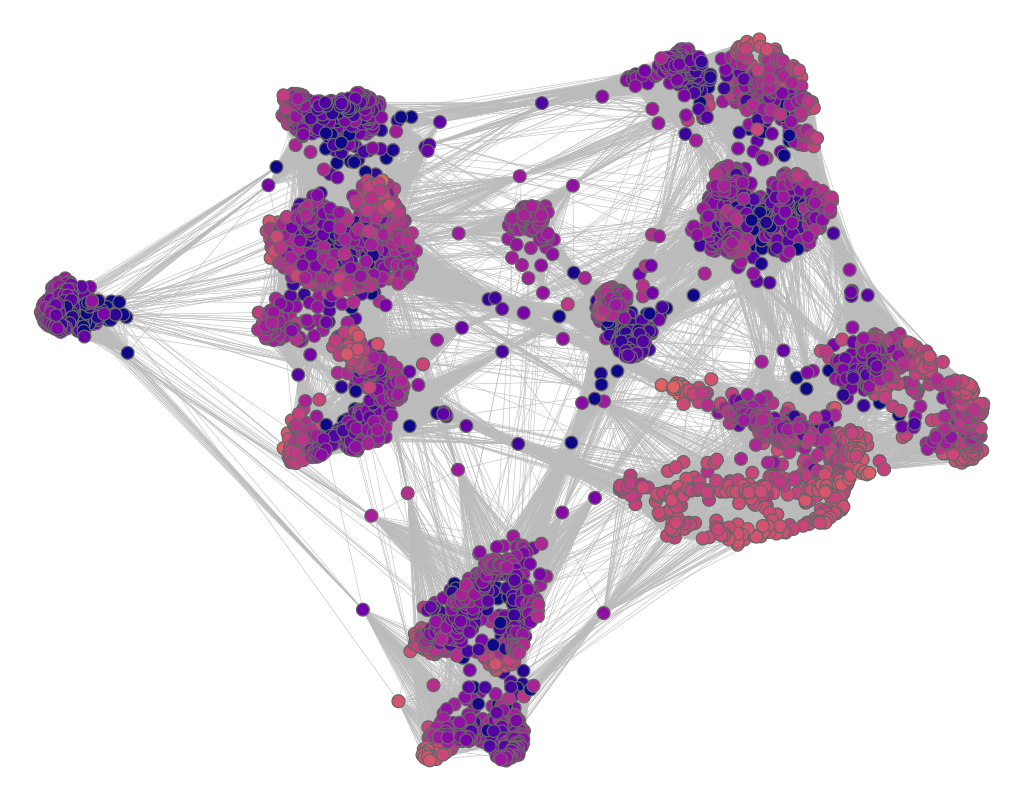

The file beside this chart, header and first rows:
experiment, frame, file, download, jaccard, spanning_tree, quality, fdl_init, frameTime, totalEnergy, avgMotion, maxMotion, trustworthy_k_idx, trustworthy_q_local, trustworthy_q_global, continuity_k_idx, continuity_q_local, continuity_q_global, lcmc_k_idx, lcmc_q_local, lcmc_q_global
other_hic_1k_net_6_sfdp, 1, data/sfdp/hic_1k_net_6.json, 94864, 18.1, 249.7, 0.1, 13823, 0, 0, 113.3, 186.1, 18, 0.9928, 0.9922, 18, 0.9839, 0.9838, 18, 0.304, 0.404
